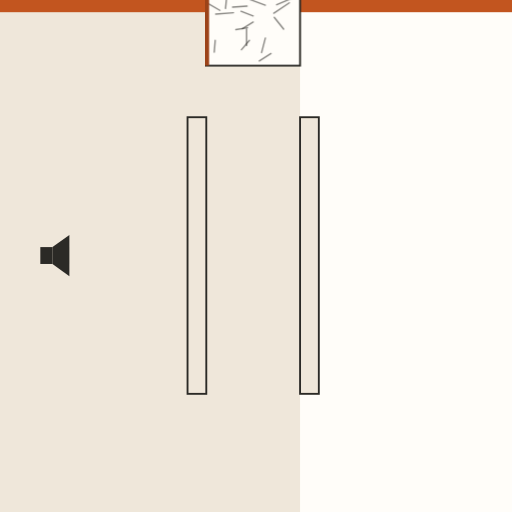
t = 0.00 s
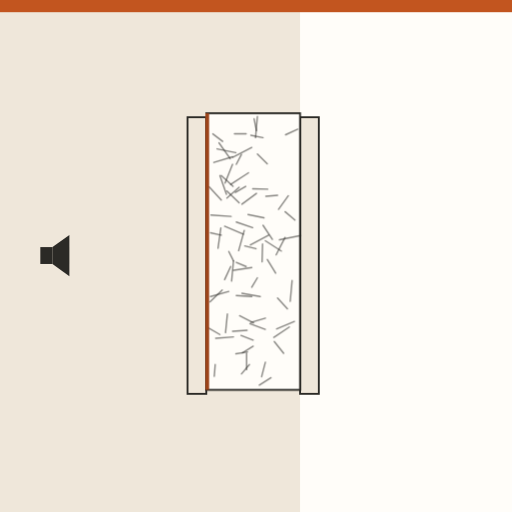
t = 1.45 s
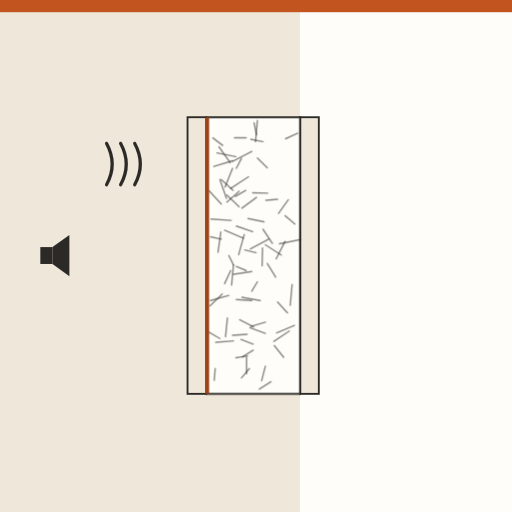
t = 2.65 s
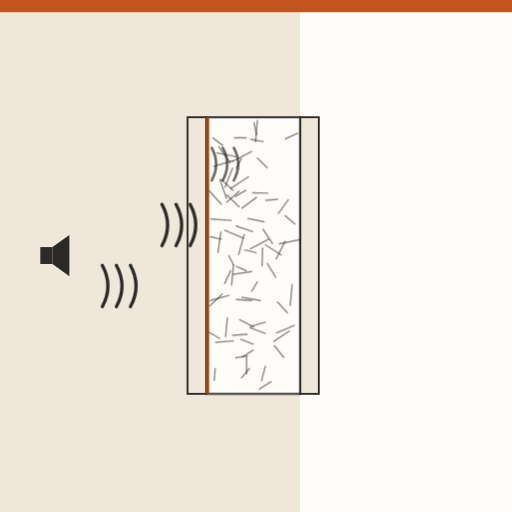
t = 4.00 s
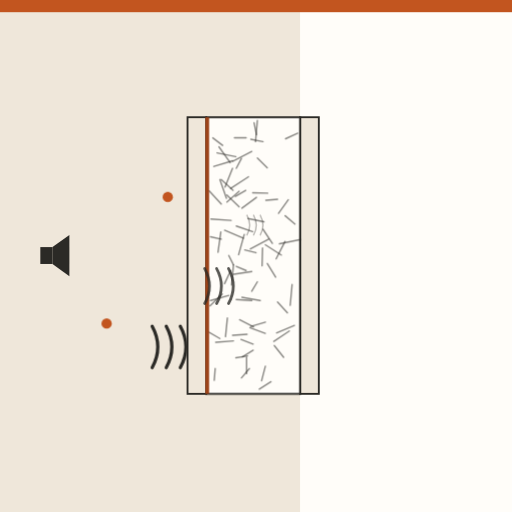
t = 5.29 s
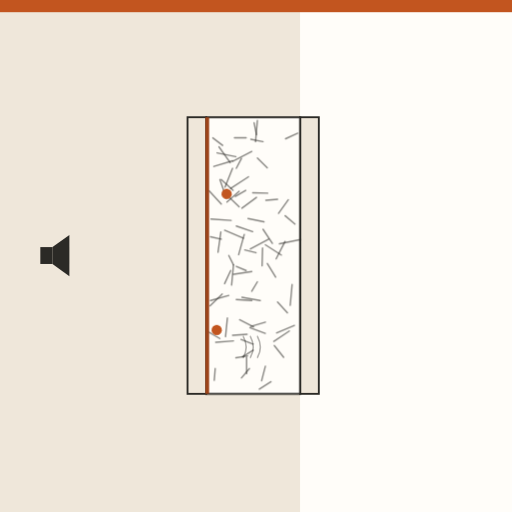
t = 6.63 s

The animated SVG that drew these frames (rendered in a browser with its animation timeline set to each time). Animation: 8 CSS @keyframes rules; one cycle of 8.00 s, repeats indefinitely.

<svg xmlns="http://www.w3.org/2000/svg" viewBox="0 0 1092 1092" role="img" aria-label="Colchoneta de lana mineral: se inserta entre montantes y aísla el tabique"><style>.b{transform-box:fill-box;transform-origin:center}@keyframes k1{0.000%{transform:translateY(-700px)}5.000%{transform:translateY(-700px)}22.500%{transform:none}100.000%{transform:none}}.k1{animation:k1 8.0s cubic-bezier(.3,.8,.3,1) infinite}@keyframes k2{0.000%{opacity:0;transform:translate(200px,350px) scale(0.9,0.9)}30.000%{opacity:0;transform:translate(200px,350px) scale(0.9,0.9)}31.250%{opacity:1;transform:translate(200px,350px) scale(1,1)}45.000%{opacity:1;transform:translate(400px,350px) scale(1,1)}62.500%{opacity:0;transform:translate(580.0px,350px) scale(0.25,0.25)}62.625%{opacity:0;transform:translate(580.0px,350px) scale(0.25,0.25)}100.000%{opacity:0;transform:translate(580.0px,350px) scale(0.25,0.25)}}.k2{animation:k2 8.0s linear infinite}@keyframes k3{0.000%{opacity:0;transform:translate(200px,480px) scale(0.9,0.9)}38.750%{opacity:0;transform:translate(200px,480px) scale(0.9,0.9)}40.000%{opacity:1;transform:translate(200px,480px) scale(1,1)}53.750%{opacity:1;transform:translate(400px,480px) scale(1,1)}71.250%{opacity:0;transform:translate(580.0px,480px) scale(0.25,0.25)}71.375%{opacity:0;transform:translate(580.0px,480px) scale(0.25,0.25)}100.000%{opacity:0;transform:translate(580.0px,480px) scale(0.25,0.25)}}.k3{animation:k3 8.0s linear infinite}@keyframes k4{0.000%{opacity:0;transform:translate(200px,610px) scale(0.9,0.9)}47.500%{opacity:0;transform:translate(200px,610px) scale(0.9,0.9)}48.750%{opacity:1;transform:translate(200px,610px) scale(1,1)}62.500%{opacity:1;transform:translate(400px,610px) scale(1,1)}80.000%{opacity:0;transform:translate(580.0px,610px) scale(0.25,0.25)}80.125%{opacity:0;transform:translate(580.0px,610px) scale(0.25,0.25)}100.000%{opacity:0;transform:translate(580.0px,610px) scale(0.25,0.25)}}.k4{animation:k4 8.0s linear infinite}@keyframes k5{0.000%{opacity:0;transform:translate(200px,740px) scale(0.9,0.9)}56.250%{opacity:0;transform:translate(200px,740px) scale(0.9,0.9)}57.500%{opacity:1;transform:translate(200px,740px) scale(1,1)}71.250%{opacity:1;transform:translate(400px,740px) scale(1,1)}88.750%{opacity:0;transform:translate(580.0px,740px) scale(0.25,0.25)}88.875%{opacity:0;transform:translate(580.0px,740px) scale(0.25,0.25)}100.000%{opacity:0;transform:translate(580.0px,740px) scale(0.25,0.25)}}.k5{animation:k5 8.0s linear infinite}@keyframes k6{0.000%{opacity:0;transform:translate(200px,420px) scale(1,1)}57.500%{opacity:0;transform:translate(200px,420px) scale(1,1)}58.500%{opacity:1;transform:translate(200px,420px) scale(1,1)}70.000%{opacity:1;transform:translate(440px,420px) scale(1,1)}75.417%{opacity:1;transform:translate(458.3333333333333px,444.0px) scale(1,1)}80.833%{opacity:1;transform:translate(476.6666666666667px,396.0px) scale(1,1)}86.250%{opacity:1;transform:translate(495.0px,444.0px) scale(1,1)}91.667%{opacity:1;transform:translate(513.3333333333334px,396.0px) scale(1,1)}97.083%{opacity:1;transform:translate(531.6666666666666px,444.0px) scale(1,1)}102.500%{opacity:1;transform:translate(550.0px,420.0px) scale(1,1)}108.750%{opacity:0;transform:translate(560.0px,420px) scale(0.3,0.3)}108.875%{opacity:0;transform:translate(560.0px,420px) scale(0.3,0.3)}}.k6{animation:k6 8.0s linear infinite}@keyframes k7{0.000%{opacity:0;transform:translate(200px,690px) scale(1,1)}63.750%{opacity:0;transform:translate(200px,690px) scale(1,1)}64.750%{opacity:1;transform:translate(200px,690px) scale(1,1)}76.250%{opacity:1;transform:translate(440px,690px) scale(1,1)}81.667%{opacity:1;transform:translate(458.3333333333333px,714.0px) scale(1,1)}87.083%{opacity:1;transform:translate(476.6666666666667px,666.0px) scale(1,1)}92.500%{opacity:1;transform:translate(495.0px,714.0px) scale(1,1)}97.917%{opacity:1;transform:translate(513.3333333333334px,666.0px) scale(1,1)}103.333%{opacity:1;transform:translate(531.6666666666666px,714.0px) scale(1,1)}108.750%{opacity:1;transform:translate(550.0px,690.0px) scale(1,1)}115.000%{opacity:0;transform:translate(560.0px,690px) scale(0.3,0.3)}115.125%{opacity:0;transform:translate(560.0px,690px) scale(0.3,0.3)}}.k7{animation:k7 8.0s linear infinite}@keyframes k8{0.000%{opacity:1}90.000%{opacity:1}98.750%{opacity:0}100.000%{opacity:0}}.k8{animation:k8 8.0s linear infinite}@media (prefers-reduced-motion:reduce){*{animation:none!important}}</style><defs></defs><rect width="1092" height="1092" fill="#FFFDF9"/><g class="k8"><rect x="0" y="0" width="640" height="1092" fill="#EFE7DA"/><rect x="0" y="0" width="1092" height="26" fill="#C2551F"/><g transform="translate(110 545)"><rect x="-24" y="-18" width="26" height="36" fill="#2B2A26"/><path d="M2 -18L38 -44V44L2 18Z" fill="#2B2A26"/></g><rect x="400" y="250" width="40" height="590" fill="#EFE7DA" stroke="#2B2A26" stroke-width="4"/><rect x="640" y="250" width="40" height="590" fill="#EFE7DA" stroke="#2B2A26" stroke-width="4"/><g class="k1 " ><rect x="440" y="250" width="200" height="590" fill="#FFFDF9" stroke="#2B2A26" stroke-width="4"/><path d="M515 338L504 359" stroke="#2B2A26" stroke-width="3" stroke-linecap="round" opacity="0.55"/><path d="M529 466L563 473" stroke="#2B2A26" stroke-width="3" stroke-linecap="round" opacity="0.55"/><path d="M449 505L472 510" stroke="#2B2A26" stroke-width="3" stroke-linecap="round" opacity="0.55"/><path d="M514 724L540 734" stroke="#2B2A26" stroke-width="3" stroke-linecap="round" opacity="0.55"/><path d="M566 781L558 812" stroke="#2B2A26" stroke-width="3" stroke-linecap="round" opacity="0.55"/><path d="M635 284L609 296" stroke="#2B2A26" stroke-width="3" stroke-linecap="round" opacity="0.55"/><path d="M467 313L491 347" stroke="#2B2A26" stroke-width="3" stroke-linecap="round" opacity="0.55"/><path d="M492 577L479 605" stroke="#2B2A26" stroke-width="3" stroke-linecap="round" opacity="0.55"/><path d="M535 297L561 302" stroke="#2B2A26" stroke-width="3" stroke-linecap="round" opacity="0.55"/><path d="M561 489L581 519" stroke="#2B2A26" stroke-width="3" stroke-linecap="round" opacity="0.55"/><path d="M547 421L516 444" stroke="#2B2A26" stroke-width="3" stroke-linecap="round" opacity="0.55"/><path d="M498 565L494 608" stroke="#2B2A26" stroke-width="3" stroke-linecap="round" opacity="0.55"/><path d="M592 425L567 427" stroke="#2B2A26" stroke-width="3" stroke-linecap="round" opacity="0.55"/><path d="M511 682L541 697" stroke="#2B2A26" stroke-width="3" stroke-linecap="round" opacity="0.55"/><path d="M474 627L448 652" stroke="#2B2A26" stroke-width="3" stroke-linecap="round" opacity="0.55"/><path d="M615 426L594 455" stroke="#2B2A26" stroke-width="3" stroke-linecap="round" opacity="0.55"/><path d="M573 510L534 531" stroke="#2B2A26" stroke-width="3" stroke-linecap="round" opacity="0.55"/><path d="M516 634L555 641" stroke="#2B2A26" stroke-width="3" stroke-linecap="round" opacity="0.55"/><path d="M578 814L553 830" stroke="#2B2A26" stroke-width="3" stroke-linecap="round" opacity="0.55"/><path d="M504 639L537 641" stroke="#2B2A26" stroke-width="3" stroke-linecap="round" opacity="0.55"/><path d="M463 326L503 334" stroke="#2B2A26" stroke-width="3" stroke-linecap="round" opacity="0.55"/><path d="M469 383L483 423" stroke="#2B2A26" stroke-width="3" stroke-linecap="round" opacity="0.55"/><path d="M471 495L465 538" stroke="#2B2A26" stroke-width="3" stroke-linecap="round" opacity="0.55"/><path d="M585 737L605 762" stroke="#2B2A26" stroke-width="3" stroke-linecap="round" opacity="0.55"/><path d="M528 759L503 763" stroke="#2B2A26" stroke-width="3" stroke-linecap="round" opacity="0.55"/><path d="M472 383L497 406" stroke="#2B2A26" stroke-width="3" stroke-linecap="round" opacity="0.55"/><path d="M539 411L571 412" stroke="#2B2A26" stroke-width="3" stroke-linecap="round" opacity="0.55"/><path d="M537 579L498 585" stroke="#2B2A26" stroke-width="3" stroke-linecap="round" opacity="0.55"/><path d="M549 601L537 621" stroke="#2B2A26" stroke-width="3" stroke-linecap="round" opacity="0.55"/><path d="M628 694L590 710" stroke="#2B2A26" stroke-width="3" stroke-linecap="round" opacity="0.55"/><path d="M504 482L539 494" stroke="#2B2A26" stroke-width="3" stroke-linecap="round" opacity="0.55"/><path d="M454 294L475 310" stroke="#2B2A26" stroke-width="3" stroke-linecap="round" opacity="0.55"/><path d="M500 294L525 294" stroke="#2B2A26" stroke-width="3" stroke-linecap="round" opacity="0.55"/><path d="M450 467L493 470" stroke="#2B2A26" stroke-width="3" stroke-linecap="round" opacity="0.55"/><path d="M549 337L570 358" stroke="#2B2A26" stroke-width="3" stroke-linecap="round" opacity="0.55"/><path d="M537 323L496 344" stroke="#2B2A26" stroke-width="3" stroke-linecap="round" opacity="0.55"/><path d="M522 533L546 539" stroke="#2B2A26" stroke-width="3" stroke-linecap="round" opacity="0.55"/><path d="M524 406L502 419" stroke="#2B2A26" stroke-width="3" stroke-linecap="round" opacity="0.55"/><path d="M459 786L457 811" stroke="#2B2A26" stroke-width="3" stroke-linecap="round" opacity="0.55"/><path d="M549 257L545 302" stroke="#2B2A26" stroke-width="3" stroke-linecap="round" opacity="0.55"/><path d="M592 644L613 667" stroke="#2B2A26" stroke-width="3" stroke-linecap="round" opacity="0.55"/><path d="M485 678L481 718" stroke="#2B2A26" stroke-width="3" stroke-linecap="round" opacity="0.55"/><path d="M530 377L492 402" stroke="#2B2A26" stroke-width="3" stroke-linecap="round" opacity="0.55"/><path d="M617 706L584 728" stroke="#2B2A26" stroke-width="3" stroke-linecap="round" opacity="0.55"/><path d="M488 545L498 565" stroke="#2B2A26" stroke-width="3" stroke-linecap="round" opacity="0.55"/><path d="M446 407L472 435" stroke="#2B2A26" stroke-width="3" stroke-linecap="round" opacity="0.55"/><path d="M641 511L596 520" stroke="#2B2A26" stroke-width="3" stroke-linecap="round" opacity="0.55"/><path d="M608 460L629 478" stroke="#2B2A26" stroke-width="3" stroke-linecap="round" opacity="0.55"/><path d="M496 359L480 399" stroke="#2B2A26" stroke-width="3" stroke-linecap="round" opacity="0.55"/><path d="M608 515L589 552" stroke="#2B2A26" stroke-width="3" stroke-linecap="round" opacity="0.55"/><path d="M488 630L449 641" stroke="#2B2A26" stroke-width="3" stroke-linecap="round" opacity="0.55"/><path d="M566 522L600 544" stroke="#2B2A26" stroke-width="3" stroke-linecap="round" opacity="0.55"/><path d="M527 713L496 715" stroke="#2B2A26" stroke-width="3" stroke-linecap="round" opacity="0.55"/><path d="M532 786L515 806" stroke="#2B2A26" stroke-width="3" stroke-linecap="round" opacity="0.55"/><path d="M496 343L456 355" stroke="#2B2A26" stroke-width="3" stroke-linecap="round" opacity="0.55"/><path d="M498 727L460 730" stroke="#2B2A26" stroke-width="3" stroke-linecap="round" opacity="0.55"/><path d="M504 568L525 577" stroke="#2B2A26" stroke-width="3" stroke-linecap="round" opacity="0.55"/><path d="M623 607L619 651" stroke="#2B2A26" stroke-width="3" stroke-linecap="round" opacity="0.55"/><path d="M540 747L517 761" stroke="#2B2A26" stroke-width="3" stroke-linecap="round" opacity="0.55"/><path d="M484 416L510 441" stroke="#2B2A26" stroke-width="3" stroke-linecap="round" opacity="0.55"/><path d="M479 491L519 508" stroke="#2B2A26" stroke-width="3" stroke-linecap="round" opacity="0.55"/><path d="M521 500L509 543" stroke="#2B2A26" stroke-width="3" stroke-linecap="round" opacity="0.55"/><path d="M526 762L526 797" stroke="#2B2A26" stroke-width="3" stroke-linecap="round" opacity="0.55"/><path d="M542 262L547 287" stroke="#2B2A26" stroke-width="3" stroke-linecap="round" opacity="0.55"/><path d="M440 705L469 722" stroke="#2B2A26" stroke-width="3" stroke-linecap="round" opacity="0.55"/><path d="M570 562L588 591" stroke="#2B2A26" stroke-width="3" stroke-linecap="round" opacity="0.55"/><path d="M533 699L566 711" stroke="#2B2A26" stroke-width="3" stroke-linecap="round" opacity="0.55"/><path d="M510 408L484 431" stroke="#2B2A26" stroke-width="3" stroke-linecap="round" opacity="0.55"/><path d="M566 687L535 696" stroke="#2B2A26" stroke-width="3" stroke-linecap="round" opacity="0.55"/><path d="M560 529L559 567" stroke="#2B2A26" stroke-width="3" stroke-linecap="round" opacity="0.55"/><rect x="438" y="250" width="8" height="590" fill="#9C4318"/></g><g class="k2 " ><path d="M0 -44Q24 0 0 44M30 -44Q54 0 30 44M60 -44Q84 0 60 44" fill="none" stroke="#2B2A26" stroke-width="7" stroke-linecap="round"/></g><g class="k3 " ><path d="M0 -44Q24 0 0 44M30 -44Q54 0 30 44M60 -44Q84 0 60 44" fill="none" stroke="#2B2A26" stroke-width="7" stroke-linecap="round"/></g><g class="k4 " ><path d="M0 -44Q24 0 0 44M30 -44Q54 0 30 44M60 -44Q84 0 60 44" fill="none" stroke="#2B2A26" stroke-width="7" stroke-linecap="round"/></g><g class="k5 " ><path d="M0 -44Q24 0 0 44M30 -44Q54 0 30 44M60 -44Q84 0 60 44" fill="none" stroke="#2B2A26" stroke-width="7" stroke-linecap="round"/></g><g class="k6 " ><circle r="11" fill="#C2551F"/></g><g class="k7 " ><circle r="11" fill="#C2551F"/></g></g></svg>
